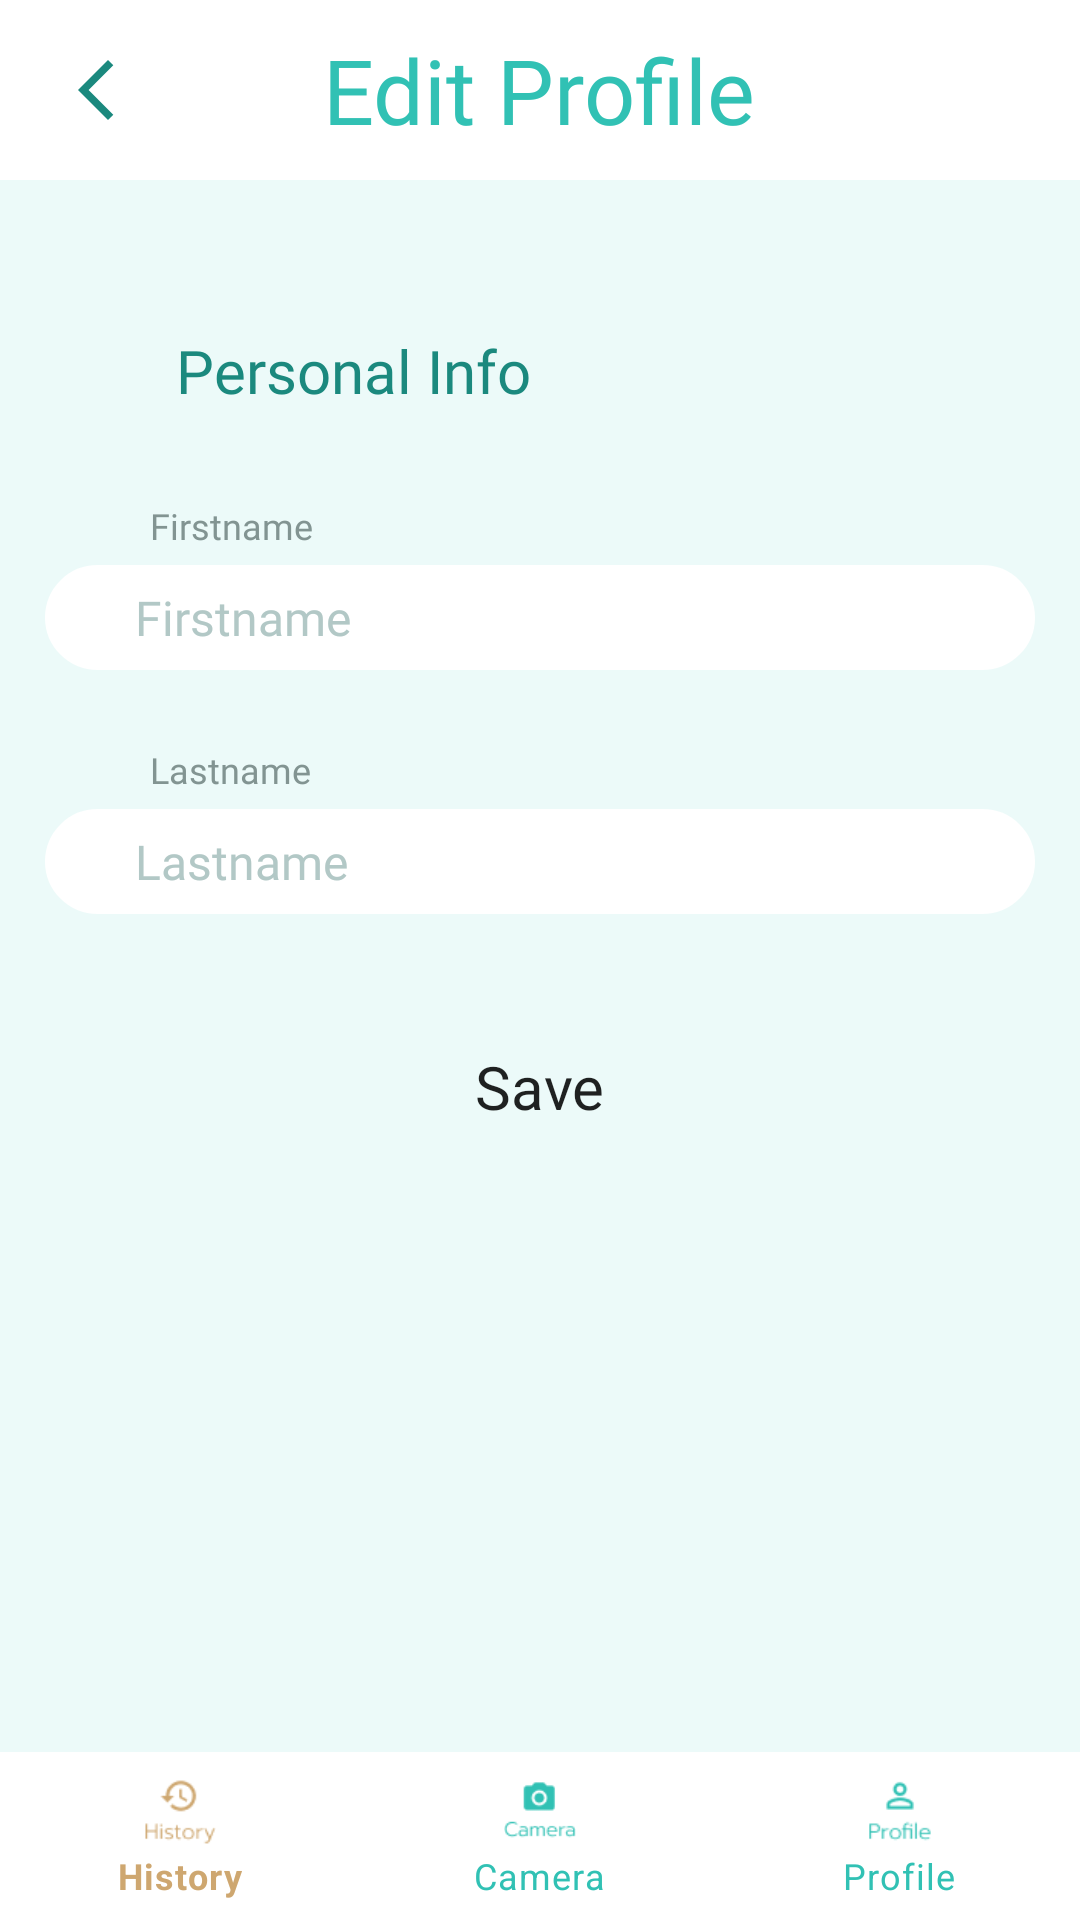

This screen was rendered from an Android layout file. Write that file and the resources it references.
<!-- AndroidManifest.xml: application theme Theme.Illergi -->
<!-- res/layout/personal_info.xml -->
<?xml version="1.0" encoding="utf-8"?>
<RelativeLayout xmlns:android="http://schemas.android.com/apk/res/android"
    xmlns:app="http://schemas.android.com/apk/res-auto"
    xmlns:tools="http://schemas.android.com/tools"
    android:layout_width="match_parent"
    android:layout_height="match_parent"
    tools:context=".MainActivity">

    
    <RelativeLayout
        android:id="@+id/header"
        android:layout_width="match_parent"
        android:layout_height="60dp"
        android:layout_alignParentTop="true"
        android:background="@color/background">

        <View
            android:id="@+id/rectop"
            android:layout_width="2000dp"
            android:layout_height="60dp"
            android:layout_alignParentLeft="true"
            android:layout_alignParentTop="true"
            android:background="@drawable/rec_top"/>

        <ImageButton
            android:id="@+id/backArrow"
            android:layout_width="wrap_content"
            android:layout_height="wrap_content"
            android:layout_alignParentLeft="true"
            android:layout_alignParentTop="true"
            android:layout_alignParentBottom="true"
            android:layout_marginLeft="20dp"
            android:layout_centerVertical="true"
            android:background="@color/white"
            app:srcCompat="@drawable/icon_arrow"
            tools:ignore="VectorDrawableCompat" />

        <TextView
            android:id="@+id/EditAllergicText"
            android:layout_width="wrap_content"
            android:layout_height="wrap_content"
            android:layout_centerInParent="true"
            android:fontFamily="@font/prompt_semibold"
            android:gravity="center_horizontal"
            android:text="Edit Profile"
            android:textColor="@color/green_1"
            android:textSize="@dimen/topic_text_size" />

    </RelativeLayout>

    
    <RelativeLayout
        android:id="@+id/footer"
        android:layout_width="match_parent"
        android:layout_height="wrap_content"
        android:layout_alignParentBottom="true"
        android:gravity="center">

        <com.google.android.material.bottomnavigation.BottomNavigationView
            android:id="@+id/bottomNavigatorBar"
            android:layout_width="match_parent"
            android:layout_height="wrap_content"
            app:itemBackground="@color/white"
            app:itemIconTint="@drawable/selector"
            app:itemTextColor="@drawable/selector"
            app:menu="@menu/menu_navigation"
            tools:layout_editor_absoluteY="0dp" />

    </RelativeLayout>

    
    <ScrollView
        android:id="@+id/scrollableContents"
        android:layout_width="fill_parent"
        android:layout_height="fill_parent"
        android:layout_above="@id/footer"
        android:layout_below="@id/header"
        android:background="@color/background">

        <androidx.constraintlayout.widget.ConstraintLayout
            android:layout_width="fill_parent"
            android:layout_height="wrap_content"
            android:gravity="center_horizontal"
            android:orientation="vertical">

            <TextView
                android:id="@+id/PersonalInfo"
                android:layout_width="wrap_content"
                android:layout_height="wrap_content"
                android:layout_marginTop="50dp"
                android:fontFamily="@font/prompt_semibold"
                android:gravity="top"
                android:text="Personal Info"
                android:textColor="@color/green_2"
                android:textSize="@dimen/button_size"
                app:layout_constraintEnd_toEndOf="parent"
                app:layout_constraintHorizontal_bias="0.243"
                app:layout_constraintStart_toStartOf="parent"
                app:layout_constraintTop_toTopOf="parent" />

            <LinearLayout
                android:id="@+id/FirstnameLayout"
                android:layout_width="wrap_content"
                android:layout_height="wrap_content"
                android:layout_marginLeft="35dp"
                android:layout_marginTop="30dp"
                app:layout_constraintStart_toStartOf="@+id/hintFirstname"
                app:layout_constraintTop_toBottomOf="@+id/PersonalInfo">

                <TextView
                    android:id="@+id/Firstname"
                    android:layout_width="wrap_content"
                    android:layout_height="wrap_content"
                    android:fontFamily="@font/prompt_light"
                    android:scrollbarSize="6dp"
                    android:text="@string/firstname"
                    android:textColor="@color/textout"
                    android:textSize="@dimen/sign_up_info" />

                <TextView
                    android:id="@+id/FirstnameValidateText"
                    android:layout_width="wrap_content"
                    android:layout_height="wrap_content"
                    android:layout_marginLeft="35dp"
                    android:fontFamily="@font/prompt_light"
                    android:text=""
                    android:textColor="@color/red"
                    android:textSize="@dimen/sign_up_info" />
            </LinearLayout>

            <EditText
                android:id="@+id/hintFirstname"
                android:layout_width="@dimen/white_round_text_width"
                android:layout_height="@dimen/create_account_text_size"
                android:layout_marginTop="5dp"
                android:background="@drawable/edit_text_bg"
                android:fontFamily="@font/prompt_light"
                android:gravity="center_vertical"
                android:hint="@string/firstname"
                android:inputType="textPersonName"
                android:paddingLeft="30dp"
                android:textColor="@color/green_2"
                android:textColorHint="@color/textin"
                android:textSize="@dimen/text_hint_size"
                app:layout_constraintEnd_toEndOf="parent"
                app:layout_constraintStart_toStartOf="parent"
                app:layout_constraintTop_toBottomOf="@+id/FirstnameLayout" />

            <LinearLayout
                android:id="@+id/LastnameLayout"
                android:layout_width="wrap_content"
                android:layout_height="wrap_content"
                android:layout_marginTop="25dp"
                app:layout_constraintStart_toStartOf="@+id/FirstnameLayout"
                app:layout_constraintTop_toBottomOf="@+id/hintFirstname">
                <TextView
                    android:id="@+id/Lastname"
                    android:layout_width="wrap_content"
                    android:layout_height="wrap_content"
                    android:fontFamily="@font/prompt_light"
                    android:text="@string/lastname"
                    android:textColor="@color/textout"
                    android:textSize="@dimen/sign_up_info" />

                <TextView
                    android:id="@+id/LastnameValidateText"
                    android:layout_width="wrap_content"
                    android:layout_height="wrap_content"
                    android:layout_marginLeft="35dp"
                    android:fontFamily="@font/prompt_light"
                    android:text=""
                    android:textColor="@color/red"
                    android:textSize="@dimen/sign_up_info" />
            </LinearLayout>

            <EditText
                android:id="@+id/hintLastname"
                android:layout_width="@dimen/white_round_text_width"
                android:layout_height="@dimen/create_account_text_size"
                android:layout_marginTop="5dp"
                android:background="@drawable/edit_text_bg"
                android:fontFamily="@font/prompt_light"
                android:gravity="center_vertical"
                android:hint="@string/lastname"
                android:inputType="textPersonName"
                android:paddingLeft="30dp"
                android:textColor="@color/green_2"
                android:textColorHint="@color/textin"
                android:textSize="@dimen/text_hint_size"
                app:layout_constraintEnd_toEndOf="parent"
                app:layout_constraintStart_toStartOf="parent"
                app:layout_constraintTop_toBottomOf="@+id/LastnameLayout" />

            <Button
                android:id="@+id/saveButton"
                android:layout_width="300dp"
                android:layout_height="45dp"
                android:layout_gravity="center"
                android:layout_marginTop="35dp"
                android:layout_marginBottom="20dp"
                android:background="@drawable/button"
                android:backgroundTint="@drawable/all_change_button_color"
                android:fontFamily="@font/prompt_regular"
                android:gravity="center"
                android:text="Save"
                android:textAllCaps="false"
                android:textSize="@dimen/sign_in_button_size"
                app:layout_constraintBottom_toBottomOf="parent"
                app:layout_constraintEnd_toEndOf="parent"
                app:layout_constraintHorizontal_bias="0.495"
                app:layout_constraintStart_toStartOf="parent"
                app:layout_constraintTop_toBottomOf="@+id/hintLastname" />

        </androidx.constraintlayout.widget.ConstraintLayout>

    </ScrollView>

</RelativeLayout>
<!-- resources referenced by this layout -->
<resources>
  <color name="background">#ECFAF9</color>
  <color name="green_1">#31C1B4</color>
  <color name="green_2">#1B897E</color>
  <color name="red">#d0786a</color>
  <color name="textin">#B2C8C6</color>
  <color name="textout">#829492</color>
  <color name="white">#FFFFFFFF</color>
  <dimen name="button_size">20dp</dimen>
  <dimen name="create_account_text_size">35dp</dimen>
  <dimen name="sign_in_button_size">20dp</dimen>
  <dimen name="sign_up_info">12dp</dimen>
  <dimen name="text_hint_size">16dp</dimen>
  <dimen name="topic_text_size">30dp</dimen>
  <dimen name="white_round_text_width">330dp</dimen>
  <!-- drawable all_change_button_color (drawable) -->
  <?xml version="1.0" encoding="utf-8"?>
  <selector xmlns:android="http://schemas.android.com/apk/res/android">
  
      <item android:state_pressed="true" android:color="#8031C1B4"/>
      <item android:color="@color/green_1"/>
  </selector>
  <!-- drawable edit_text_bg (drawable) -->
  <?xml version="1.0" encoding="utf-8"?>
  <shape xmlns:android="http://schemas.android.com/apk/res/android">
  
      <corners android:radius="20dp"/>
  
      <stroke android:width="2dp"
          android:color="#FFFFFF"/>
      <solid android:color="#FFFFFF"/>
  
  </shape>
  <!-- drawable icon_arrow (drawable) -->
  <vector xmlns:android="http://schemas.android.com/apk/res/android"
      android:width="24dp"
      android:height="24dp"
      android:tint="#1B897E"
      android:viewportWidth="24"
      android:viewportHeight="24">
      <path
          android:fillColor="@color/white"
          android:pathData="M17.77,3.77l-1.77,-1.77l-10,10l10,10l1.77,-1.77l-8.23,-8.23z" />
  </vector>
  <!-- drawable rec_top (drawable) -->
  <?xml version="1.0" encoding="utf-8"?>
  <vector
      xmlns:android="http://schemas.android.com/apk/res/android"
      xmlns:aapt="http://schemas.android.com/aapt"
      android:width="360dp"
      android:height="99dp"
      android:viewportWidth="360"
      android:viewportHeight="99"
      >
  
      <group>
  
          <clip-path
              android:pathData="M0 0H360V99H0V0Z"
              />
  
          <path
              android:pathData="M0 0V99H360V0"
              android:fillColor="#FFFFFF"
              />
  
      </group>
  
  </vector>
  <!-- drawable selector (drawable) -->
  <?xml version="1.0" encoding="utf-8"?>
  <selector xmlns:android="http://schemas.android.com/apk/res/android">
  
      <item
          android:state_selected="true"
          android:color="@color/brown" />
  
      <item
          android:state_selected="false"
          android:color="@color/green_1"/>
  </selector>
  <string name="firstname">Firstname</string>
  <string name="lastname">Lastname</string>
  <style name="Theme.Illergi" parent="Theme.MaterialComponents.DayNight.NoActionBar">
          
          <item name="colorPrimary">@color/green_1</item>
          <item name="colorPrimaryVariant">@color/green_2</item>
          <item name="colorOnPrimary">@color/white</item>
          
          <item name="colorSecondary">@color/teal_200</item>
          <item name="colorSecondaryVariant">@color/teal_700</item>
          <item name="colorOnSecondary">@color/black</item>
          
          <item name="android:statusBarColor" tools:targetApi="l">?attr/colorPrimaryVariant</item>
          
      </style>
  <color name="brown">#CEA770</color>
  <color name="teal_200">#FF03DAC5</color>
  <color name="teal_700">#FF018786</color>
  <color name="black">#FF000000</color>
</resources>
